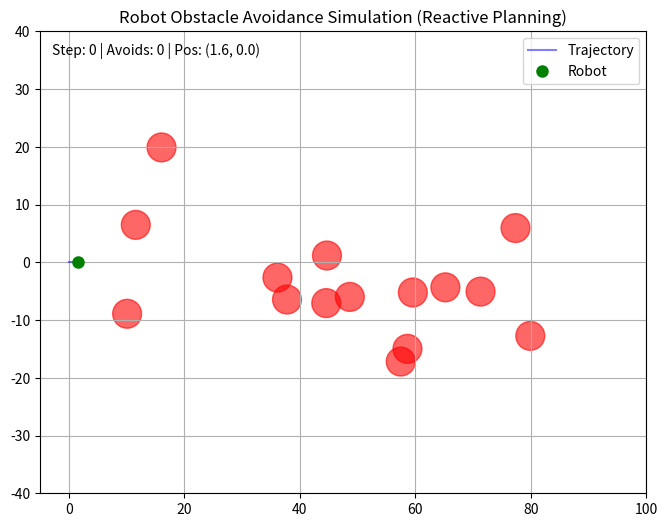

Source code (Python):
import math
import random
import matplotlib.pyplot as plt
from matplotlib.animation import FuncAnimation

class Obstacle:
    def __init__(self, x, y, radius):
        self.x, self.y = x, y
        self.radius = radius

class Robot:
    def __init__(self, x, y):
        self.x, self.y = x, y
        self.theta = 0
        self.speed = 0.8
        self.sensor_range = 6.0
        self.path_x = [x]
        self.path_y = [y]
        self.avoid_count = 0

    def move(self):
        self.x += self.speed * math.cos(self.theta)
        self.y += self.speed * math.sin(self.theta)
        self.path_x.append(self.x)
        self.path_y.append(self.y)

    def detect_and_decide(self, obstacles):
        for obs in obstacles:
            dist = math.sqrt((self.x - obs.x)**2 + (self.y - obs.y)**2)
            if dist < self.sensor_range + obs.radius:
                self.avoid_count += 1
                # 避障逻辑：检测到障碍物，随机转向
                self.theta += random.uniform(0.5, 1.5)
                return True
        return False

# --- 初始化环境 ---
robot = Robot(0, 0)
obstacles = [Obstacle(random.uniform(10, 80), random.uniform(-20, 20), 2.5) for _ in range(15)]

# --- 设置绘图 ---
fig, ax = plt.subplots(figsize=(10, 6))
ax.set_xlim(-5, 100)
ax.set_ylim(-40, 40)
ax.set_aspect('equal')
ax.grid(True)

# 绘制障碍物
for obs in obstacles:
    circle = plt.Circle((obs.x, obs.y), obs.radius, color='red', alpha=0.6)
    ax.add_patch(circle)

# 机器人及其轨迹的绘图对象
line, = ax.plot([], [], 'b-', label='Trajectory', alpha=0.5)
robot_dot, = ax.plot([], [], 'go', markersize=8, label='Robot')
text_info = ax.text(0.02, 0.95, '', transform=ax.transAxes)
ax.legend()

def update(frame):
    # 逻辑更新
    robot.detect_and_decide(obstacles)
    robot.move()

    # 画面更新
    line.set_data(robot.path_x, robot.path_y)
    robot_dot.set_data([robot.x], [robot.y])
    text_info.set_text(f'Step: {frame} | Avoids: {robot.avoid_count} | Pos: ({robot.x:.1f}, {robot.y:.1f})')

    return line, robot_dot, text_info

# --- 启动动画 ---
# frames 为总步数，interval 为每帧间隔毫秒
ani = FuncAnimation(fig, update, frames=200, interval=50, blit=True, repeat=False)

plt.title("Robot Obstacle Avoidance Simulation (Reactive Planning)")
plt.show()
